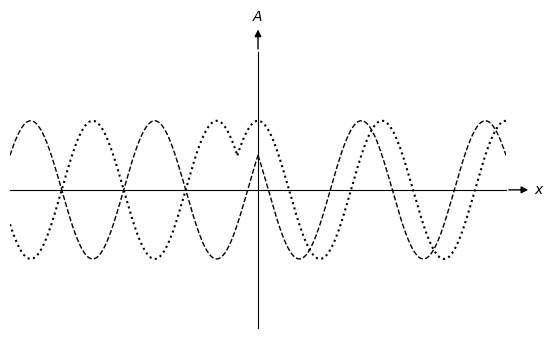

Generate this figure with matplotlib: (Note: this script raises an exception after producing the figure.)
import numpy as np
import matplotlib
import matplotlib.pyplot as plt

# set axes scale [x_left, x_right, y_down, y_up]
plt.axis([-4*np.pi, 4*np.pi, -2, 2])

# Get current axis
ax = plt.gca()

# hide the extra 2 axes
ax.spines["right"].set_color("none")
ax.spines["top"].set_color("none")

# hide the ticks
ax.xaxis.set_ticks([])
ax.yaxis.set_ticks([])

# set the axes origion point
ax.spines["bottom"].set_position(("data", 0))
ax.spines["left"].set_position(("data", 0))

# Set the aspect of the axis scaling
ax.set_aspect(3.5)

# 2 axes arrow
# xytext: The position (x, y) to place the text // "$x$" : LaTex
arrowproperty = dict(facecolor='black', arrowstyle = "<|-")
ax.annotate('$x$', xy=(1, 0), xycoords=('axes fraction', 'data'), 
            xytext=(20, 0), textcoords='offset points',
            ha='left', va='center',arrowprops=arrowproperty)

ax.annotate('$A$', xy=(0, 1), xycoords=('data', 'axes fraction'), 
            xytext=(0, 20), textcoords='offset points',
            ha='center', va='bottom', arrowprops=arrowproperty)

# Function
# numpy.linspace(start, stop, num=50, endpoint=True, retstep=False, dtype=None, axis=0)
x_right = np.linspace(0, 4*np.pi, 396)
y_right = np.sin(x_right+5/6*np.pi)
plt.plot(x_right, y_right, 'k--',linewidth=1)

x_left = np.linspace(-4*np.pi, 0, 396)
y_left = np.sin(x_left+1/6*np.pi)
plt.plot(x_left, y_left, 'k--',linewidth=1)

x_right_de = np.linspace(-1/3*np.pi, 4*np.pi, (396+33))
y_right_de = np.sin(x_right_de+0.5*np.pi)
plt.plot(x_right_de, y_right_de, 'k:',markersize=1)

x_left_de = np.linspace(-4*np.pi, -1/3*np.pi, (396-33))
y_left_de = np.sin(x_left_de+7/6*np.pi)
plt.plot(x_left_de, y_left_de, 'k:',markersize=1)

# save figure
plt.savefig("/Users/<user>/Documents/TCD/cs7gv2_mathmatics_of_sound_and_light/assignment_1/q1_decrease.png", dpi=1200, bbox_inches='tight')

# show figure
plt.show()

